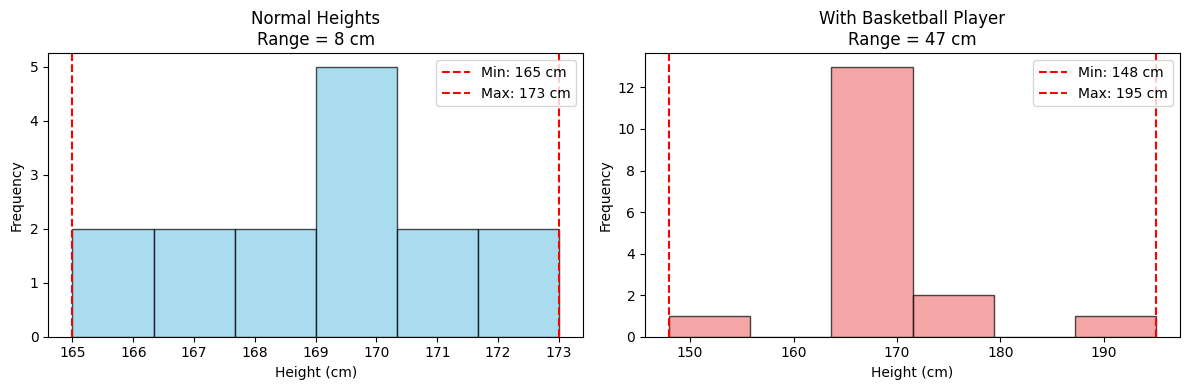
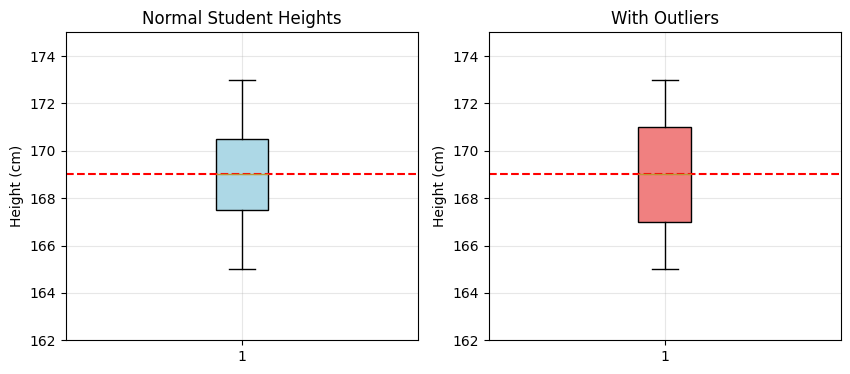

These charts were generated, in order, by the following Python code:
import numpy as np
import matplotlib.pyplot as plt
import seaborn as sns

plt.style.use('default')
sns.set_palette("husl")

# Base dataset: Heights of students in centimeters
heights_normal = np.array([165, 170, 168, 172, 169, 171, 167, 173, 166, 170, 169, 168, 171, 167, 170])
print("Normal distribution of student heights (cm):")
print(f"Data: {heights_normal}")
print(f"Mean: {np.mean(heights_normal):.1f} cm")
print(f"Median: {np.median(heights_normal):.1f} cm")

# Example 1: Normal height distribution
print("Example 1: Normal student heights")
print(f"Heights: {heights_normal}")
range_normal = np.max(heights_normal) - np.min(heights_normal)
print(f"Range = {np.max(heights_normal)} - {np.min(heights_normal)} = {range_normal} cm")

# Example 2: Same data with one tall basketball player (outlier)
heights_with_outlier = np.append(heights_normal, [195, 148])  # Add a very tall/short student

print(f"\nExample 2: Adding one basketball player (195 cm) and a short student (148 cm)")
print(f"Heights: {heights_with_outlier}")
range_outlier = np.max(heights_with_outlier) - np.min(heights_with_outlier)
print(f"Range = {np.max(heights_with_outlier)} - {np.min(heights_with_outlier)} = {range_outlier} cm")

print(f"\nRange increased from {range_normal} cm to {range_outlier} cm (+{range_outlier - range_normal} cm)")
print("Only TWO extreme values dramatically changed our measure of variability!")

# Visualization showing range sensitivity to outliers
fig, (ax1, ax2) = plt.subplots(1, 2, figsize=(12, 4))

# Plot 1: Normal heights
ax1.hist(heights_normal,
         bins=6,
         alpha=0.7,
         color='skyblue',
         edgecolor='black')
ax1.axvline(np.min(heights_normal), color='red', linestyle='--', label=f'Min: {np.min(heights_normal)} cm')
ax1.axvline(np.max(heights_normal), color='red', linestyle='--', label=f'Max: {np.max(heights_normal)} cm')
ax1.set_title(f'Normal Heights\nRange = {range_normal} cm')
ax1.set_xlabel('Height (cm)')
ax1.set_ylabel('Frequency')
ax1.legend()

# Plot 2: With outlier
ax2.hist(heights_with_outlier,
         bins=6,
         alpha=0.7,
         color='lightcoral',
         edgecolor='black')
ax2.axvline(np.min(heights_with_outlier), color='red', linestyle='--', label=f'Min: {np.min(heights_with_outlier)} cm')
ax2.axvline(np.max(heights_with_outlier), color='red', linestyle='--', label=f'Max: {np.max(heights_with_outlier)} cm')
ax2.set_title(f'With Basketball Player\nRange = {range_outlier} cm')
ax2.set_xlabel('Height (cm)')
ax2.set_ylabel('Frequency')
ax2.legend()

plt.tight_layout()
plt.show()

print("Key insight: Range tells us NOTHING about the 14 students clustered between 165-173 cm!")

# Step-by-step variance calculation
print("Step-by-step variance calculation for student heights:")
print(f"Heights: {heights_normal}")

# Step 1: Calculate mean
mean_height = np.mean(heights_normal)
print(f"\nStep 1: Mean = {mean_height:.2f} cm")

# Step 2: Calculate deviations
deviations = heights_normal - mean_height
print(f"\nStep 2: Deviations from mean:")
for i, (height, dev) in enumerate(zip(heights_normal, deviations)):
    print(f"  Student {i+1}: {height} - {mean_height:.2f} = {dev:.2f} cm")

# Step 3: Square the deviations
squared_deviations = deviations ** 2
print(f"\nStep 3: Squared deviations:")
for i, (dev, sq_dev) in enumerate(zip(deviations, squared_deviations)):
    print(f"  Student {i+1}: ({dev:.2f})² = {sq_dev:.2f} cm²")

# Step 4: Sum of squares
sum_of_squares = np.sum(squared_deviations)
print(f"\nStep 4: Sum of Squares (SS) = {sum_of_squares:.2f} cm²")

# Step 5: Calculate variance (sample)
n = len(heights_normal)
sample_variance = sum_of_squares / (n - 1)
print(f"\nStep 5: Sample Variance = SS/(n-1) = {sum_of_squares:.2f}/{n-1} = {sample_variance:.2f} cm²")

print(f"\n🤔 Problem: What does {sample_variance:.2f} cm² mean in practical terms?")
print(f"This is like saying 'the average squared deviation is {sample_variance:.2f} square centimeters'")
print("Square centimeters don't make intuitive sense for height variability!")

# Calculate standard deviations for two scenarios
heights_normal = np.array([165, 170, 168, 172, 169, 171, 167, 173, 166, 170, 169, 168, 171, 167, 170])

print(heights_normal)
std_normal = np.std(heights_normal, ddof=1)

print("Standard Deviation: Back to Interpretable Units!\n")

print(f"Similar heights:")
print(f"  Mean: {np.mean(heights_normal):.1f} cm")
print(f"  Standard Deviation: {std_normal:.2f} cm")
print(f"  Interpretation: Students are typically within ±{std_normal:.1f} cm of the mean\n")

print("Outlier heights:")
print(heights_with_outlier)
std_outlier = np.std(heights_with_outlier, ddof=1)
print(f"  Mean: {np.mean(heights_with_outlier):.1f} cm")
print(f"  Standard Deviation: {std_outlier:.2f} cm")
print(f"  Interpretation: Students are typically within ±{std_outlier:.1f} cm of the mean\n")

print("✅ Advantage: Same units as original data - easy to interpret!")
print("✅ Advantage: Uses all data points, not just extremes")

# Calculate IQR for our scenarios
def calculate_iqr(data):
    q1 = np.percentile(data, 25)
    q3 = np.percentile(data, 75)
    iqr = q3 - q1
    return q1, q3, iqr

print("Interquartile Range (IQR) Analysis:\n")

# Compare normal data vs data with extreme outlier

print(f"Original data: {heights_normal}")
q1_normal, q3_normal, iqr_normal = calculate_iqr(heights_normal)
print(f"  Q1 = {q1_normal:.1f} cm, Q3 = {q3_normal:.1f} cm")
print(f"  IQR = {iqr_normal:.1f} cm")

print(f"\nWith outliers: {heights_with_outlier}")
q1_outlier, q3_outlier, iqr_outlier = calculate_iqr(heights_with_outlier)
print(f"  Q1 = {q1_outlier:.1f} cm, Q3 = {q3_outlier:.1f} cm")
print(f"  IQR = {iqr_outlier:.1f} cm")

print(f"\nIQR change: {iqr_outlier - iqr_normal:.1f} cm (minimal impact!)")

# Visualize IQR robustness with box plots
fig, (ax1, ax2) = plt.subplots(1, 2, figsize=(10, 4))

# Recalculate IQR for closer outliers
q1_closer, q3_closer, iqr_closer = calculate_iqr(heights_with_outlier)

# Set consistent y-axis limits for both plots
y_min = 145
y_max = 198

# Box plot for normal data
bp1 = ax1.boxplot(heights_normal, patch_artist=True)
bp1['boxes'][0].set_facecolor('lightblue')
ax1.set_ylabel('Height (cm)')
ax1.set_title('Normal Student Heights')
ax1.grid(True, alpha=0.3)
ax1.set_ylim(162, 175) #(y_min, y_max)
ax1.hlines(np.median(heights_normal), 0.5, 1.5, color='red', linestyle='--')


# Box plot for data with closer outliers
bp2 = ax2.boxplot(heights_with_outlier, patch_artist=True)
bp2['boxes'][0].set_facecolor('lightcoral')
ax2.set_ylabel('Height (cm)')
ax2.set_title('With Outliers')
ax2.grid(True, alpha=0.3)
ax2.set_ylim(162, 175) #(y_min, y_max)
ax2.hlines(np.median(heights_with_outlier), 0.5, 1.5, color='red', linestyle='--')


# Update the comparison print statement
range_normal = np.max(heights_normal) - np.min(heights_normal)
range_closer = np.max(heights_with_outlier) - np.min(heights_with_outlier)
std_normal = np.std(heights_normal, ddof=1)
std_outlier = np.std(heights_with_outlier, ddof=1)

print(f"\nComparison with outliers:")
print(f"Range: {range_normal} → {range_closer} cm (+{range_closer - range_normal} cm)")
print(f"Std Dev: {std_normal:.1f} → {std_outlier:.1f} cm (+{std_outlier - std_normal:.1f} cm)")
print(f"IQR: {iqr_normal:.1f} → {iqr_closer:.1f} cm (+{iqr_closer - iqr_normal:.1f} cm)")
